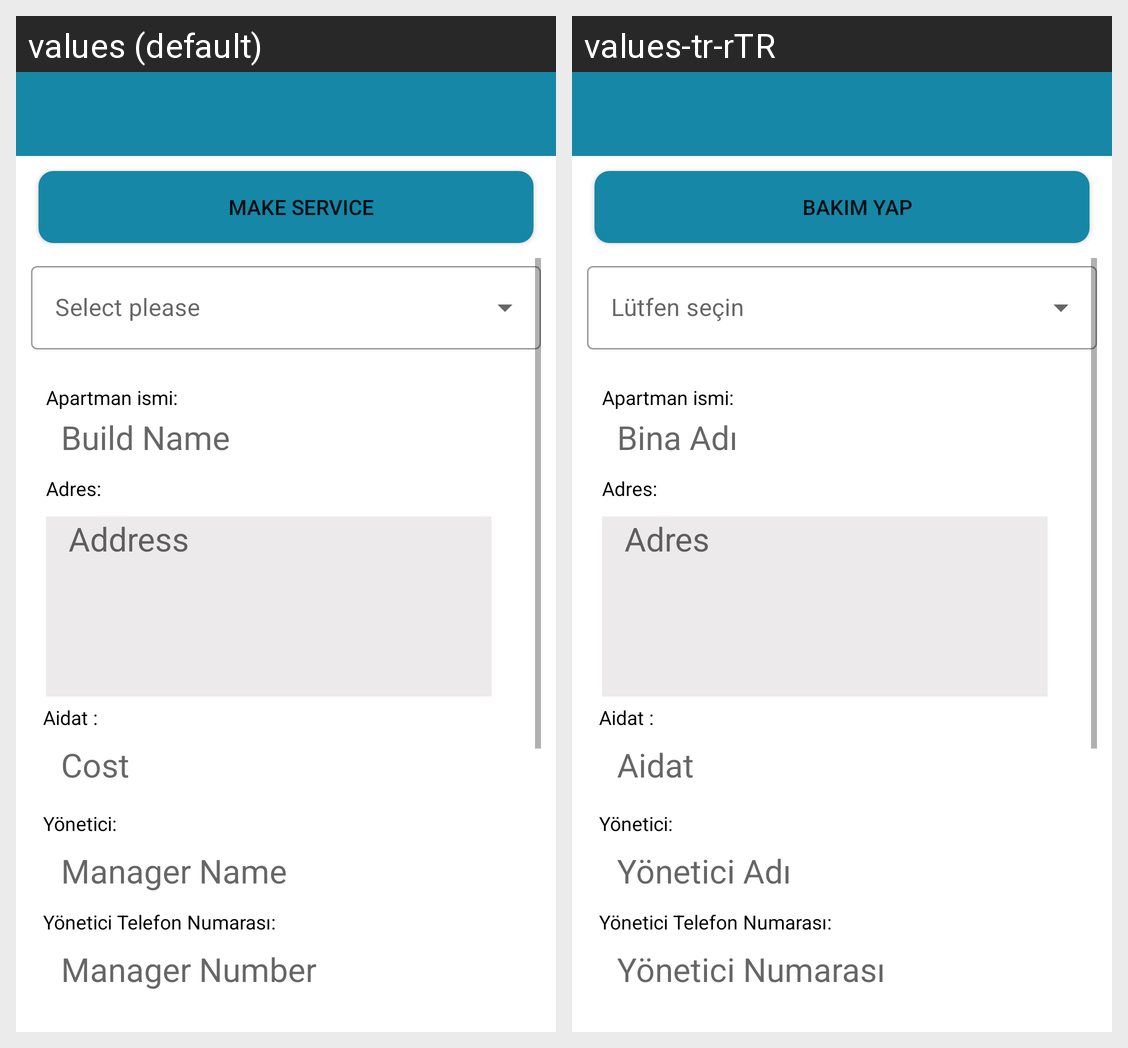

Locale-by-locale string values for the Android screen shown in this grid:
Android screen res/layout/activity_user_build_detail.xml rendered under 2 locales, left to right: values (default), values-tr-rTR. Device: Nexus 5 (rendered at 1080×1920; each locale shown at half size, 540×960, under a caption strip naming it); theme Theme.Supervisor.
Strings drawn on this screen, with the default value and each locale's value (text and hints the layout hard-codes, and strings that could not be matched under every locale, appear in the picture but are not listed):

make_service
  values: Make Service
  values-tr-rTR: Bakım yap

buildName
  values: Build Name
  values-tr-rTR: Bina Adı

address
  values: Address
  values-tr-rTR: Adres

cost
  values: Cost
  values-tr-rTR: Aidat

manager_name
  values: Manager Name
  values-tr-rTR: Yönetici Adı

manager_number
  values: Manager Number
  values-tr-rTR: Yönetici Numarası
